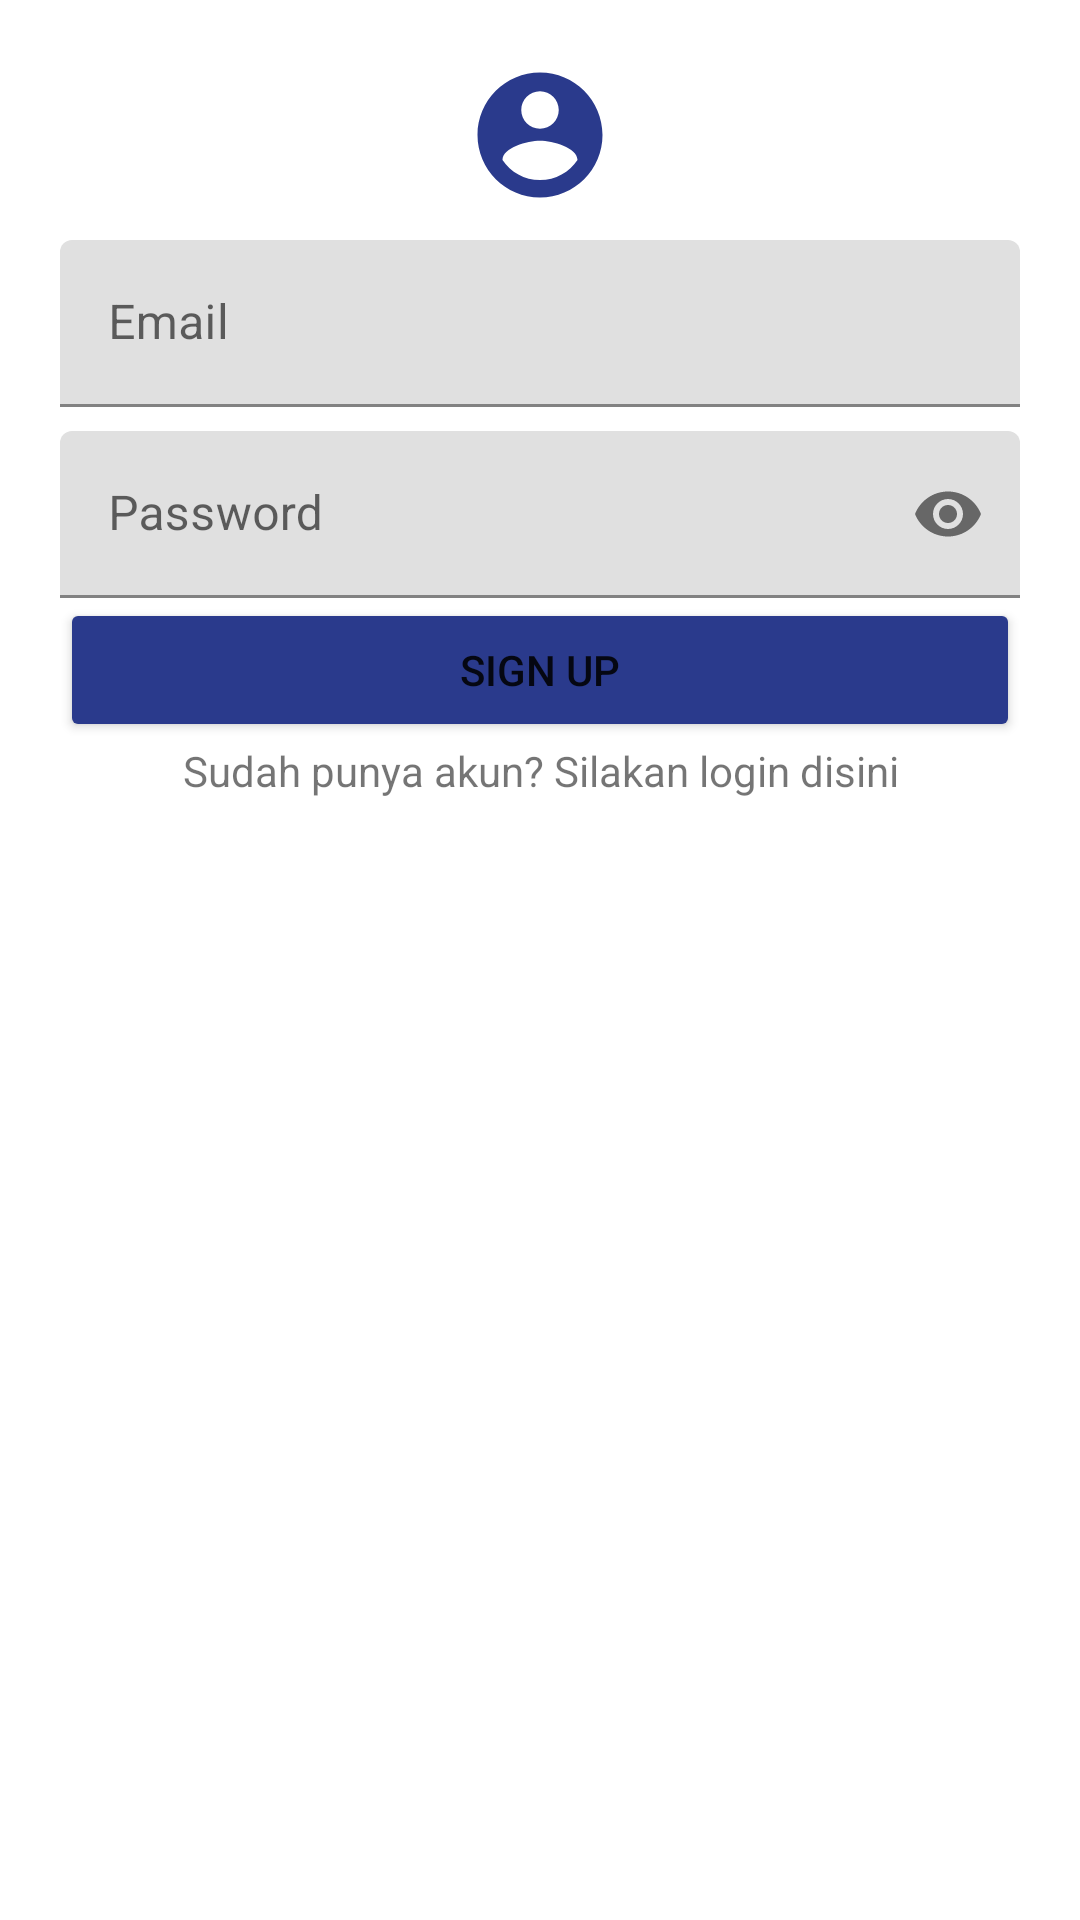

The Android layout XML behind this screen, and the referenced resources:
<!-- AndroidManifest.xml: application theme Theme.Tugas4 -->
<!-- res/layout/activity_main.xml -->
<?xml version="1.0" encoding="utf-8"?>

<LinearLayout xmlns:android="http://schemas.android.com/apk/res/android"
    xmlns:app="http://schemas.android.com/apk/res-auto"
    xmlns:tools="http://schemas.android.com/tools"
    android:layout_width="match_parent"
    android:layout_height="match_parent"
    android:orientation="vertical"
    android:padding="20dp"
    tools:context=".MainActivity">

    <ImageView
        android:id="@+id/profile"
        android:layout_width="wrap_content"
        android:layout_height="wrap_content"
        android:layout_marginBottom="10dp"
        android:layout_gravity="center_horizontal"
        android:src="@drawable/ic_profile"/>

    <com.google.android.material.textfield.TextInputLayout
        android:layout_width="match_parent"
        android:layout_height="wrap_content">

        <EditText
            android:id="@+id/email"
            android:layout_width="match_parent"
            android:layout_height="wrap_content"
            android:inputType="textEmailAddress"
            android:hint="Email"/>

    </com.google.android.material.textfield.TextInputLayout>

    <com.google.android.material.textfield.TextInputLayout
        android:layout_width="match_parent"
        android:layout_height="wrap_content"
        android:layout_marginTop="8dp"
        app:passwordToggleEnabled="true">

        <EditText
            android:id="@+id/password"
            android:layout_width="match_parent"
            android:layout_height="wrap_content"
            android:inputType="textPassword"
            android:hint="Password"
            android:maxLines="1"/>

    </com.google.android.material.textfield.TextInputLayout>

    <Button
        android:id="@+id/button"
        android:layout_width="match_parent"
        android:layout_height="wrap_content"
        android:backgroundTint="@color/blue"
        android:text="Sign Up"/>

    <TextView
        android:id="@+id/login"
        android:layout_width="match_parent"
        android:layout_height="wrap_content"
        android:gravity="center"
        android:text="Sudah punya akun? Silakan login disini"/>

</LinearLayout>
<!-- resources referenced by this layout -->
<resources>
  <color name="blue">#2A3A8C</color>
  <!-- drawable ic_profile (drawable) -->
  <vector xmlns:android="http://schemas.android.com/apk/res/android"
      android:width="50dp"
      android:height="50dp"
      android:viewportWidth="24"
      android:viewportHeight="24"
      android:tint="@color/blue">
    <path
        android:fillColor="@android:color/white"
        android:pathData="M12,2C6.48,2 2,6.48 2,12s4.48,10 10,10 10,-4.48 10,-10S17.52,2 12,2zM12,5c1.66,0 3,1.34 3,3s-1.34,3 -3,3 -3,-1.34 -3,-3 1.34,-3 3,-3zM12,19.2c-2.5,0 -4.71,-1.28 -6,-3.22 0.03,-1.99 4,-3.08 6,-3.08 1.99,0 5.97,1.09 6,3.08 -1.29,1.94 -3.5,3.22 -6,3.22z"/>
  </vector>
  <style name="Theme.Tugas4" parent="Theme.MaterialComponents.DayNight.NoActionBar">
          
          <item name="colorPrimary">@color/purple_500</item>
          <item name="colorPrimaryVariant">@color/purple_700</item>
          <item name="colorOnPrimary">@color/white</item>
          
          <item name="colorSecondary">@color/teal_200</item>
          <item name="colorSecondaryVariant">@color/teal_700</item>
          <item name="colorOnSecondary">@color/black</item>
          
          <item name="android:statusBarColor" tools:targetApi="l">?attr/colorPrimaryVariant</item>
          
      </style>
  <color name="purple_500">#FF6200EE</color>
  <color name="purple_700">#FF3700B3</color>
  <color name="white">#FFFFFFFF</color>
  <color name="teal_200">#FF03DAC5</color>
  <color name="teal_700">#FF018786</color>
  <color name="black">#FF000000</color>
</resources>
